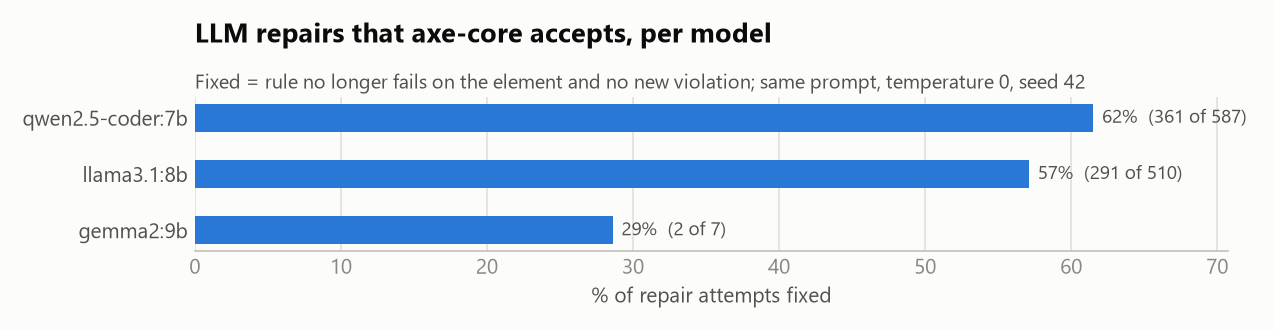

The table this chart was drawn from, first rows:
model, attempts, fixed, fixed_new_issue, not_fixed, invalid, llm_error, unchanged, fix_rate
qwen2.5-coder:7b, 587, 361, 13, 212, 1, 0, 67, 0.615
llama3.1:8b, 510, 291, 18, 198, 3, 0, 18, 0.571
gemma2:9b, 7, 2, 0, 5, 0, 0, 2, 0.286
